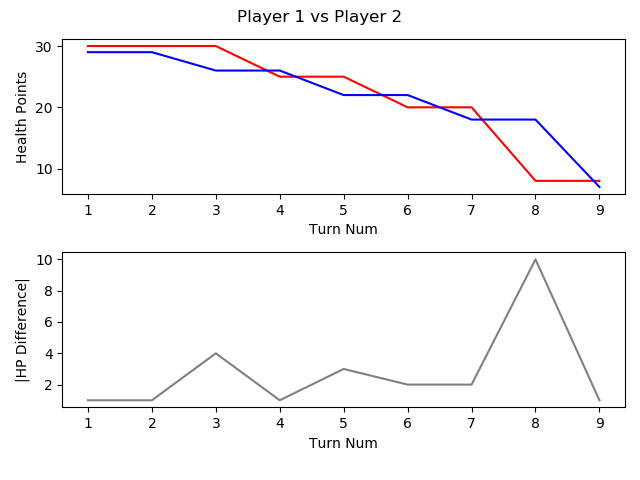

Data behind this chart, as committed beside it:
, TURN_NO, P1_HEALTH, P2_HEALTH, CURRENT_PLAYER, AMOUNTHEALEDTHISTURN, NUMATTACKSTHISTURN, NUMCARDSDRAWNTHISTURN, NUMCARDSPLAYEDTHISTURN, NUMCARDSTODRAW, NUMELEMENTALSPLAYEDLASTTURN, NUMELEMENTALSPLAYEDTHISTURN, NUMFRIENDLYMINIONSTHATATTACKEDTHISTURN, NUMFRIENDLYMINIONSTHATDIEDTHISTURN, NUMMINIONSPLAYEDTHISTURN, NUMMINIONSPLAYERKILLEDTHISTURN, NUMOPTIONSPLAYEDTHISTURN, NUMSECRETSPLAYEDTHISGAME, NUMSPELLSPLAYEDTHISGAME, NUMTIMESHEROPOWERUSEDTHISGAME, REMAININGMANA, TOTALMANASPENTTHISGAME, USEDMANATHISTURN
1, 1, 30, 29, P1 FitzVonGerald, 0, 0, 1, 1, 0, 0, 0, 0, 0, 1, 0, 2, 0, 0, 0, 0, 1, 1
2, 2, 30, 29, P2 RehHausZuckFuchs, 0, 0, 1, 3, 0, 0, 0, 0, 0, 2, 0, 3, 0, 1, 0, 0, 2, 1
3, 3, 30, 26, P1 FitzVonGerald, 0, 0, 1, 1, 0, 0, 0, 2, 0, 1, 0, 5, 0, 0, 0, 1, 2, 1
4, 4, 25, 26, P2 RehHausZuckFuchs, 0, 0, 1, 0, 0, 0, 0, 3, 0, 0, 0, 3, 0, 1, 0, 2, 2, 0
5, 5, 25, 22, P1 FitzVonGerald, 0, 0, 1, 1, 0, 0, 0, 3, 0, 1, 0, 5, 0, 0, 0, 0, 5, 3
6, 6, 20, 22, P2 RehHausZuckFuchs, 0, 0, 1, 1, 0, 0, 0, 3, 1, 1, 2, 4, 0, 1, 0, 0, 5, 3
7, 7, 20, 18, P1 FitzVonGerald, 0, 0, 1, 2, 0, 0, 0, 3, 0, 1, 0, 6, 0, 1, 0, 2, 7, 2
8, 8, 8, 18, P2 RehHausZuckFuchs, 0, 0, 1, 2, 0, 0, 0, 3, 0, 0, 0, 6, 0, 2, 0, 0, 9, 4
9, 9, 8, 7, P1 FitzVonGerald, 0, 0, 1, 1, 0, 0, 0, 4, 0, 0, 0, 6, 0, 1, 0, 0, 12, 5
